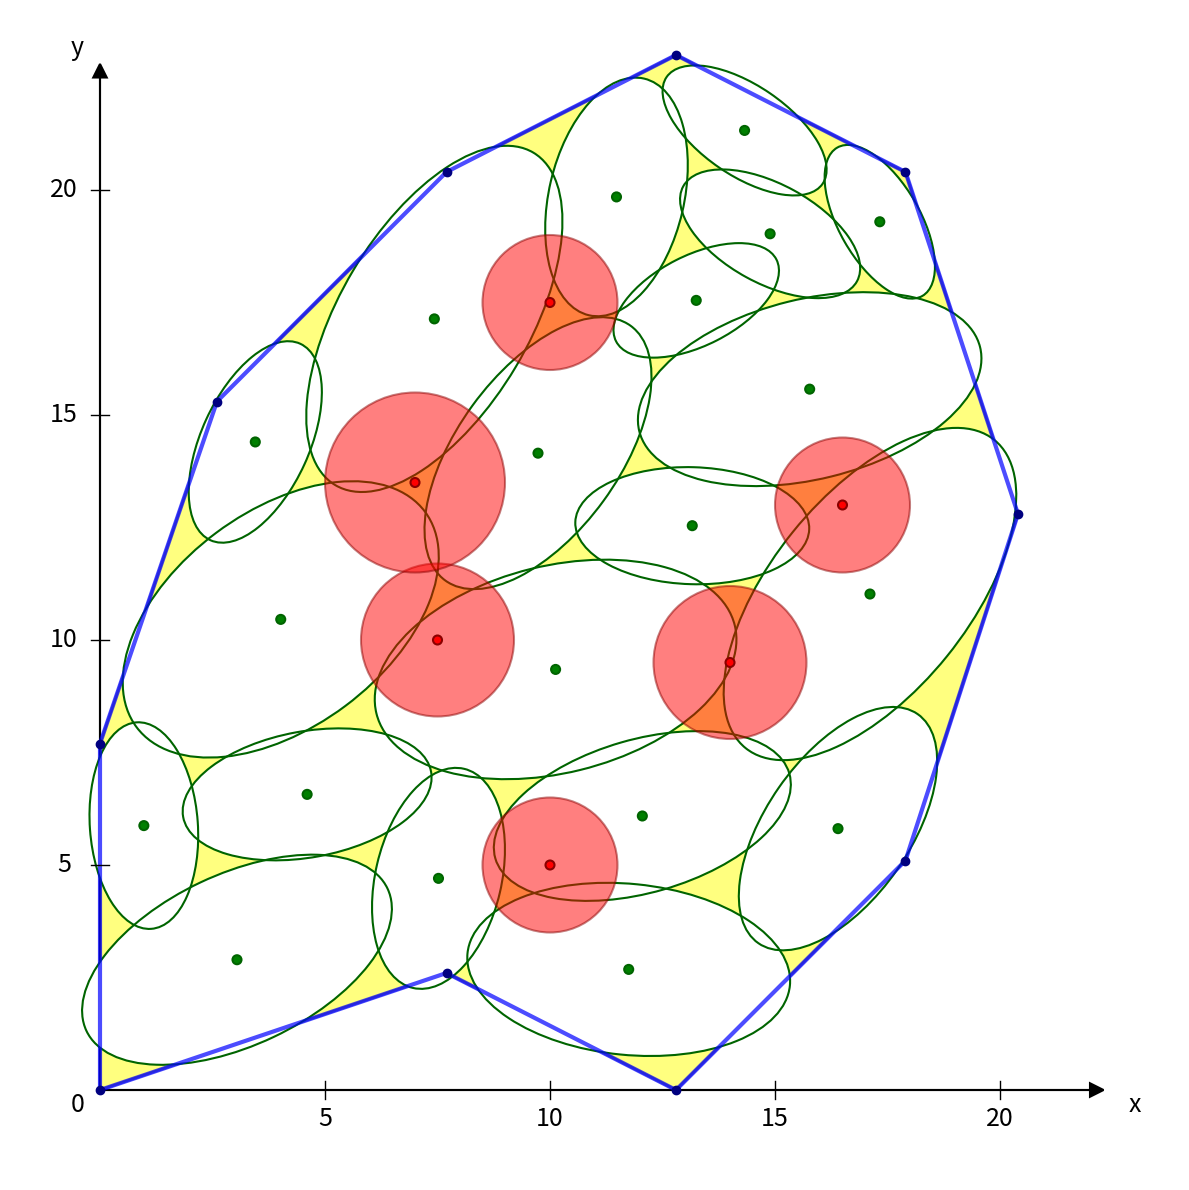

Source code (Python):
import math
import matplotlib.pyplot as plt
import matplotlib.patches as patches

# Vertices of the main area
vertices = [
    (0.0, 0.0),
    (7.7, 2.6),
    (12.8, 0.0),
    (17.9, 5.1),
    (20.4, 12.8),
    (17.9, 20.4),
    (12.8, 23.0),
    (7.7, 20.4),
    (2.6, 15.3),
    (0.0, 7.7)
]

# Forbidden zones (x, y, radius)
forbidden_zones = [
    (7.5, 10, 1.7),
    (7, 13.5, 2),
    (16.5, 13, 1.5),
    (10, 17.5, 1.5),
    (14, 9.5, 1.7),
    (10, 5, 1.5)
]

# Ellipses parameters (a, b)
ellipse_params = [
    (2.8, 1.4),
    (1.6, 3.1),
    (2.1, 4.3),
    (1.2, 2.4),
    (1.9, 3.7),
    (0.9, 1.9),
    (2.3, 4.1),
    (1.3, 2.6),
    (1.7, 3.4),
    (1.1, 2.2),
    (2.0, 3.9),
    (1.0, 2.0),
    (2.2, 4.4),
    (1.5, 2.7),
    (1.8, 3.5),
    (1.2, 2.3),
    (2.4, 4.0),
    (1.4, 2.5),
    (1.9, 3.6),
    (1.0, 2.1)
]

# Ellipses positioning (1D array: x1, y1, tau1, x2, y2, tau2, ...)
positions_1d = [
    4.60287213, 6.56948361, 1.39,
    16.40025067, 5.80806444, 5.32,
    7.42986517, 17.13576316, 5.25,
    3.45091372, 14.40095728, 2,
    3.04411913, 2.89474381, 2.7,
    17.32894582, 19.29402437, 1.05,
    10.12438042, 9.34606282, 2.9,
    13.16129433, 12.54019689, 0.03,
    12.05187157, 6.08922536, 2.86,
    14.89149996, 19.02671709, 0.5,
    15.77051954, 15.57448831, 2.9,
    13.24965242, 17.54692457, 2.67,
    17.11055134, 11.02177492, 2.25,
    11.47772851, 19.8462347, 1.8,
    9.73344362, 14.15171157, 2.2,
    0.9744613, 5.87553023, 1.5,
    4.0163689, 10.45795883, 2.5,
    7.52194973, 4.70302566, 1.8,
    11.7488999, 2.67996205, 0.1,
    14.32409305, 21.32373706, 0.6
]

# Reshape positions into (x, y, tau) tuples
ellipse_positions = [(positions_1d[i * 3], positions_1d[i * 3 + 1], positions_1d[i * 3 + 2])
                     for i in range(20)]

# Create plot
fig, ax = plt.subplots(figsize=(12, 12))

# Remove default axes
ax.spines['top'].set_visible(False)
ax.spines['right'].set_visible(False)
ax.spines['bottom'].set_visible(False)
ax.spines['left'].set_visible(False)

# Draw custom axes starting from (0, 0)
# X-axis from 0 to max x
ax.arrow(0, 0, 22, 0, head_width=0.3, head_length=0.3, fc='black', ec='black', linewidth=1.5)
# Y-axis from 0 to max y
ax.arrow(0, 0, 0, 22.5, head_width=0.3, head_length=0.3, fc='black', ec='black', linewidth=1.5)

# Add axis labels
ax.text(23, -0.5, 'x', fontsize=18, ha='center')
ax.text(-0.5, 23, 'y', fontsize=18, ha='center')

# Add origin label
ax.text(-0.5, -0.5, '0', fontsize=18, ha='center')

# Add tick marks and numbers on x-axis
for x in range(5, 21, 5):
    ax.plot([x, x], [-0.2, 0.2], 'k-', linewidth=1)  # tick mark
    ax.text(x, -0.8, str(x), fontsize=18, ha='center')

# Add tick marks and numbers on y-axis
for y in range(5, 21, 5):
    ax.plot([-0.2, 0.2], [y, y], 'k-', linewidth=1)  # tick mark
    ax.text(-0.8, y, str(y), fontsize=18, ha='center', va='center')

# Draw main area in YELLOW (this will be the uncovered area)
polygon_yellow = patches.Polygon(vertices, closed=True,
                                 facecolor='yellow', edgecolor='navy',
                                 linewidth=2, alpha=0.5)
ax.add_patch(polygon_yellow)

# Draw all ellipse fills (white) first
for i, ((a, b), (x, y, tau)) in enumerate(zip(ellipse_params, ellipse_positions), 1):
    angle_deg_user = math.degrees(tau)
    angle_deg_matplotlib = 90 - angle_deg_user

    # Draw only the fill, no border
    ellipse_fill = patches.Ellipse((x, y), width=2 * a, height=2 * b, angle=angle_deg_matplotlib,
                                   facecolor='white', edgecolor='none',
                                   linewidth=0)
    ax.add_patch(ellipse_fill)

# Draw all ellipse borders on top (so they're not covered)
for i, ((a, b), (x, y, tau)) in enumerate(zip(ellipse_params, ellipse_positions), 1):
    angle_deg_user = math.degrees(tau)
    angle_deg_matplotlib = 90 - angle_deg_user

    # Draw only the border, no fill
    ellipse_border = patches.Ellipse((x, y), width=2 * a, height=2 * b, angle=angle_deg_matplotlib,
                                     facecolor='none', edgecolor='darkgreen',
                                     linewidth=1.5)
    ax.add_patch(ellipse_border)

    # Draw center point
    center = patches.Circle((x, y), 0.1, facecolor='green', edgecolor='darkgreen',
                            linewidth=1.5)
    ax.add_patch(center)

# Draw main area outline in blue with transparency
polygon_outline = patches.Polygon(vertices, closed=True,
                                  facecolor='none', edgecolor='blue',
                                  linewidth=3, alpha=0.7)
ax.add_patch(polygon_outline)

# Draw forbidden zones
for i, (x, y, r) in enumerate(forbidden_zones, 1):
    circle = patches.Circle((x, y), r,
                            facecolor='red', edgecolor='darkred',
                            linewidth=1.5, alpha=0.5)

    center = patches.Circle((x, y), 0.1, facecolor='red', edgecolor='darkred',
                            linewidth=1.5)
    ax.add_patch(circle)
    ax.add_patch(center)

# Mark vertices
for i, (x, y) in enumerate(vertices, 1):
    ax.plot(x, y, 'o', color='navy', markersize=6)

# Configure plot
ax.set_xlim(-2, 24)
ax.set_ylim(-2, 24)
ax.set_aspect('equal')
# Remove grid - no grid() call
# Remove tick marks
ax.set_xticks([])
ax.set_yticks([])

plt.tight_layout()
plt.show()